Image classification data set "Mulberry Leaf" (vijay1379/Plant_Care on GitHub). Class labels (3): disease free leaves, leaf rust, leaf spot.

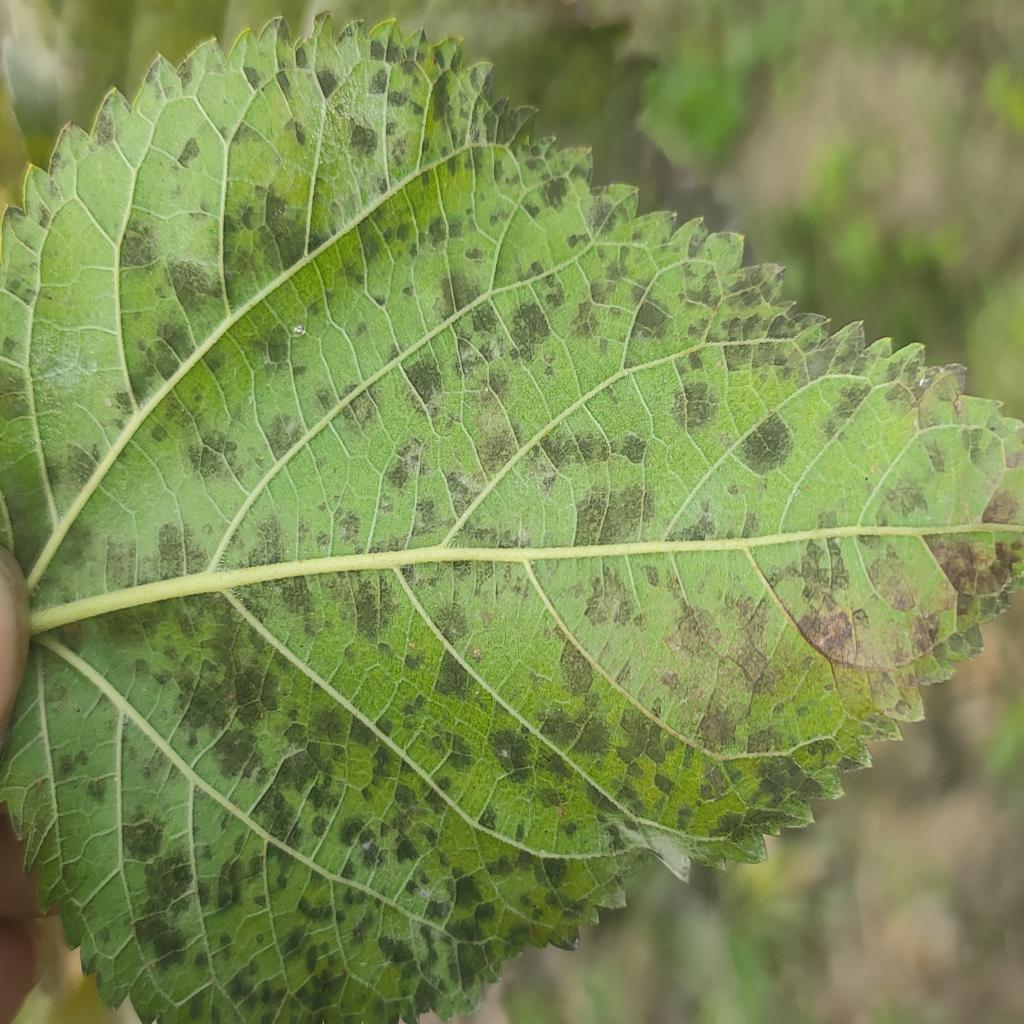
Label: leaf rust

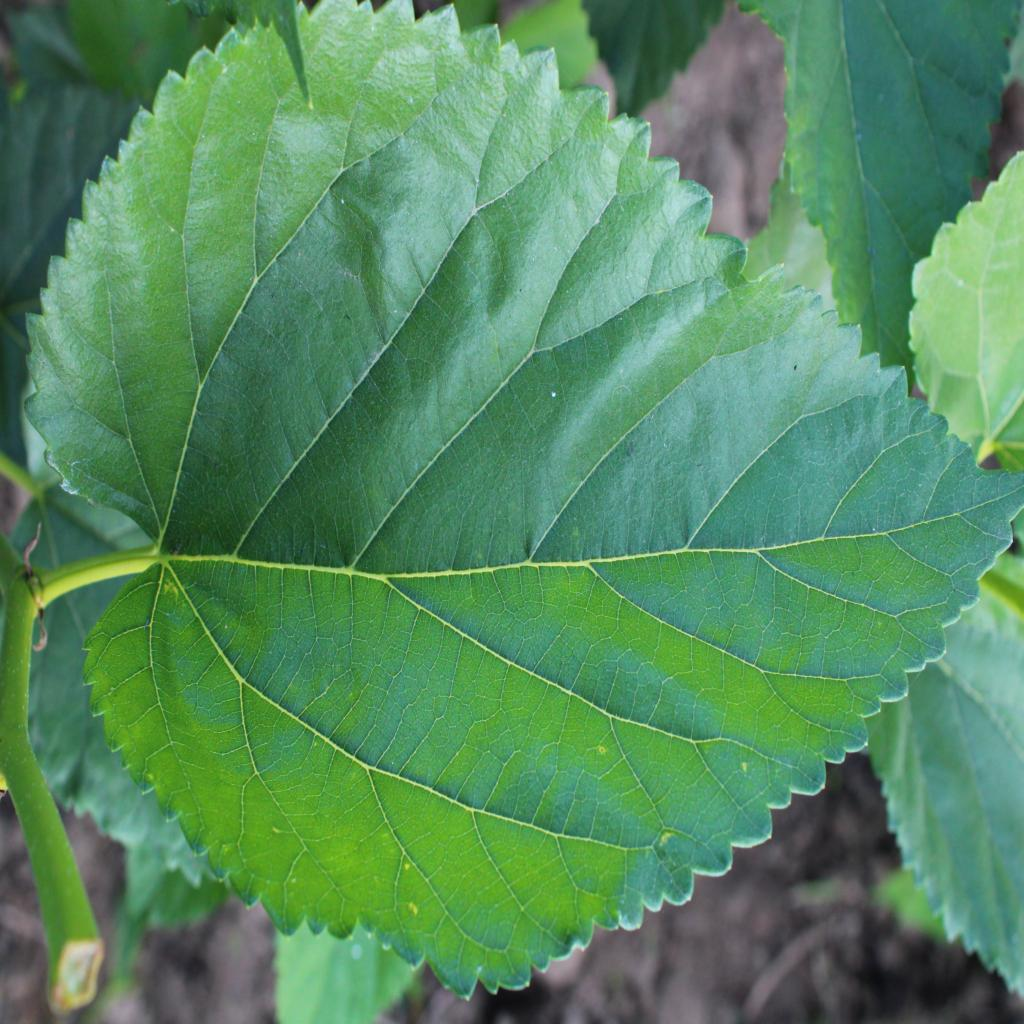
Label: disease free leaves

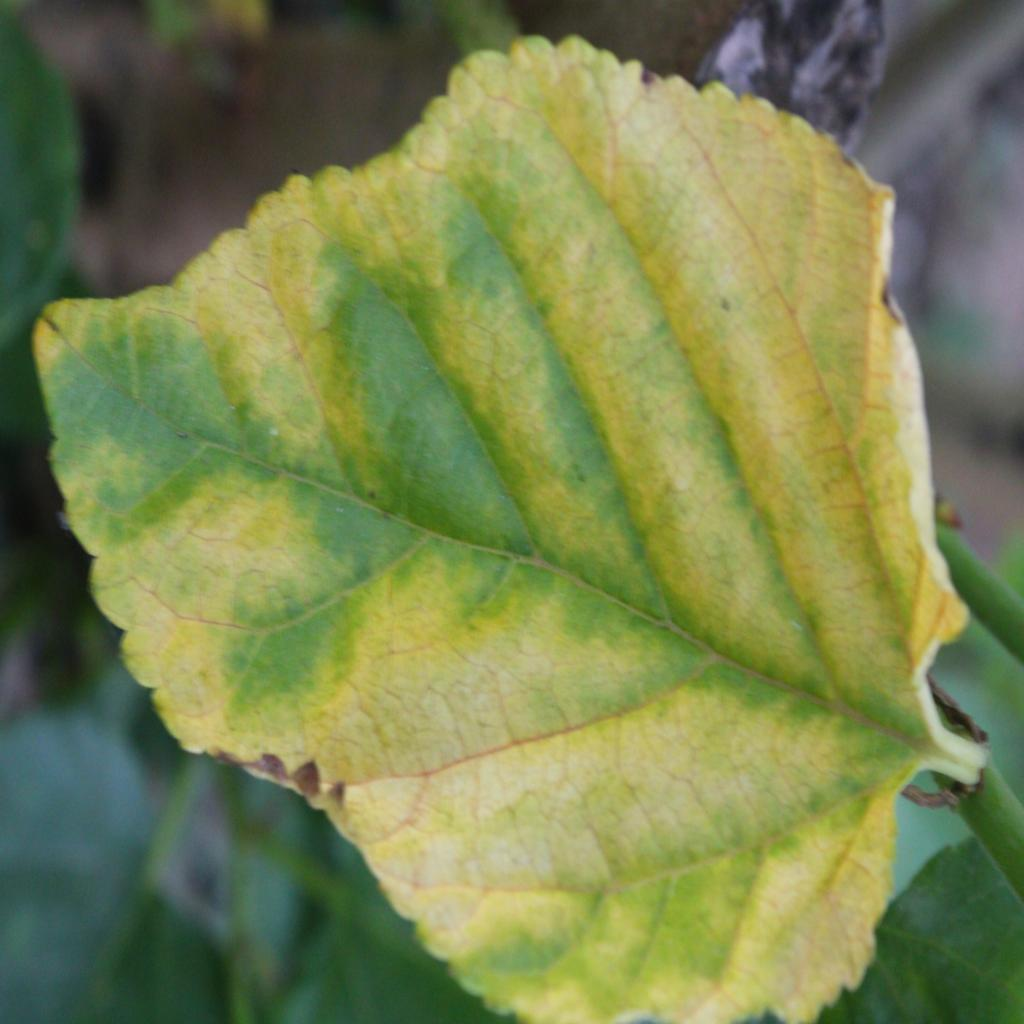
Label: leaf spot

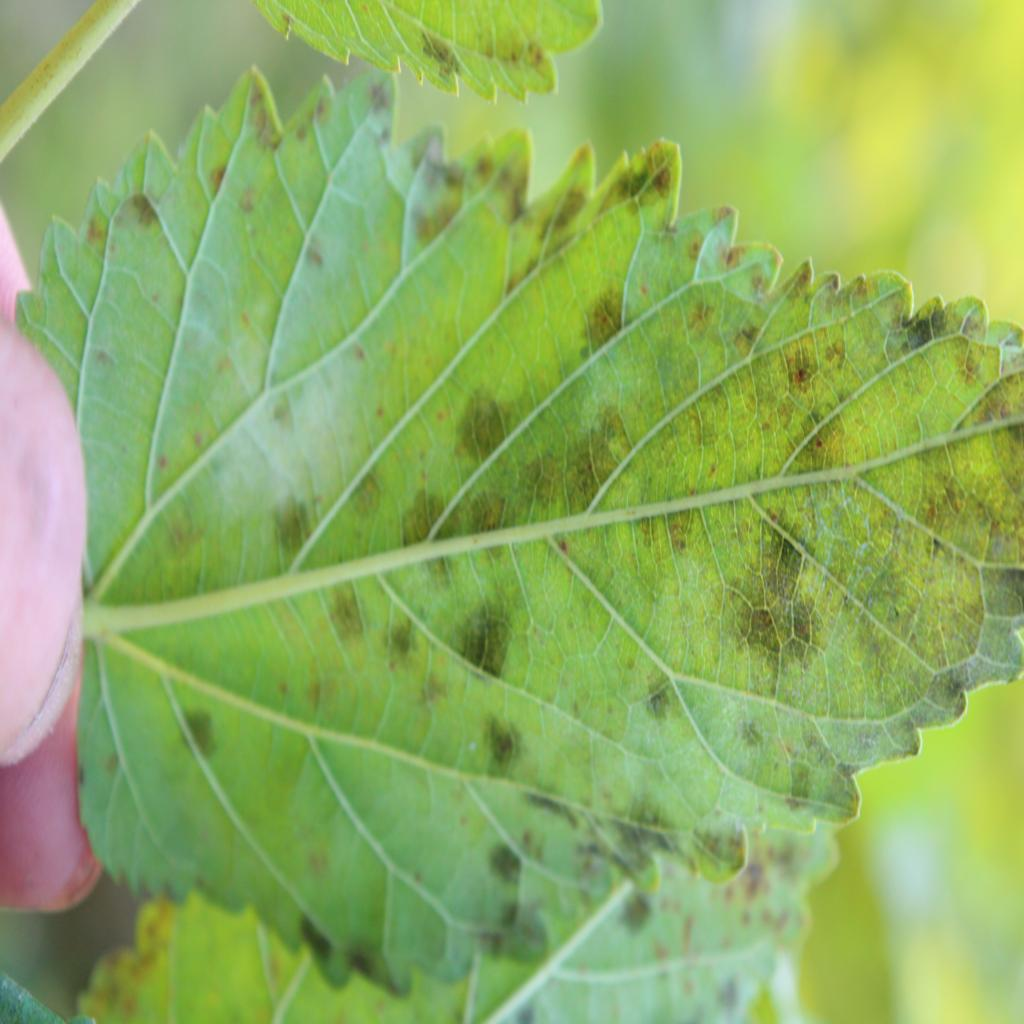
Label: leaf rust

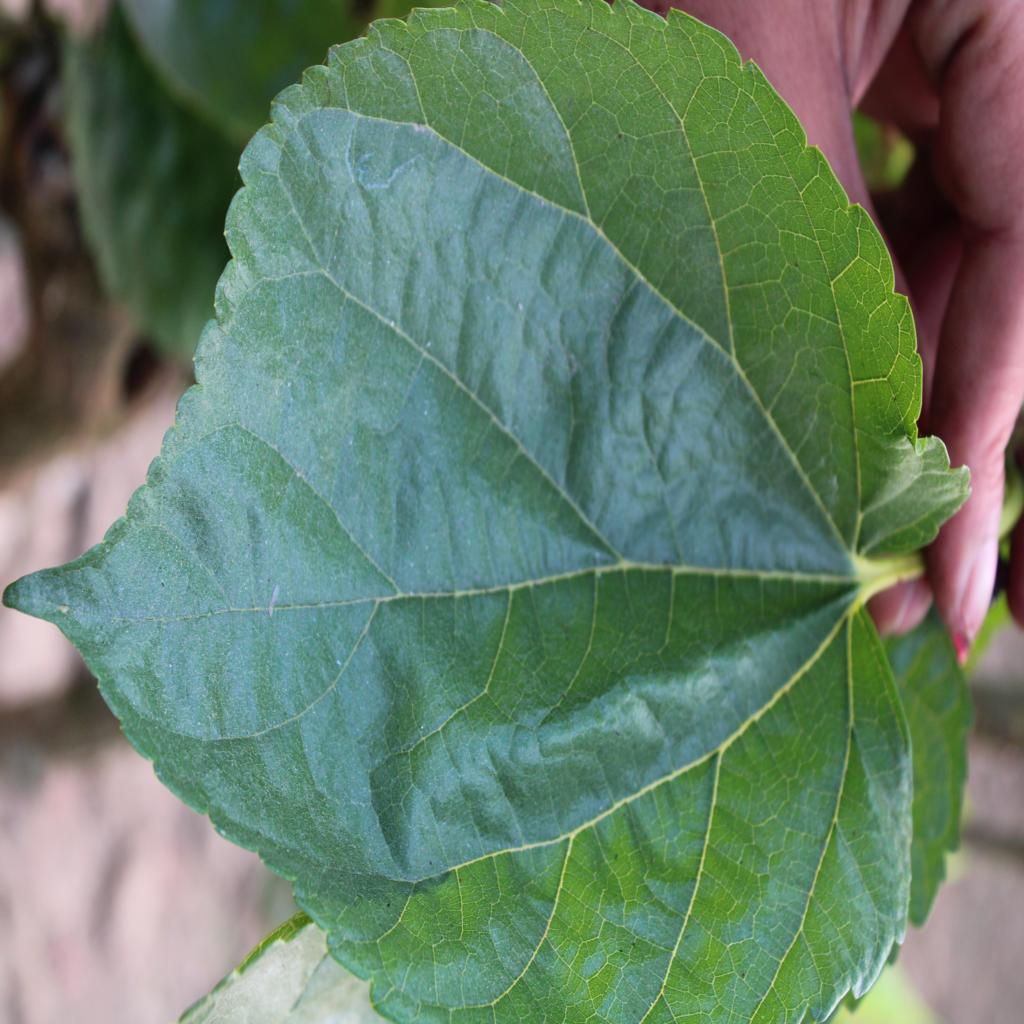
Label: disease free leaves

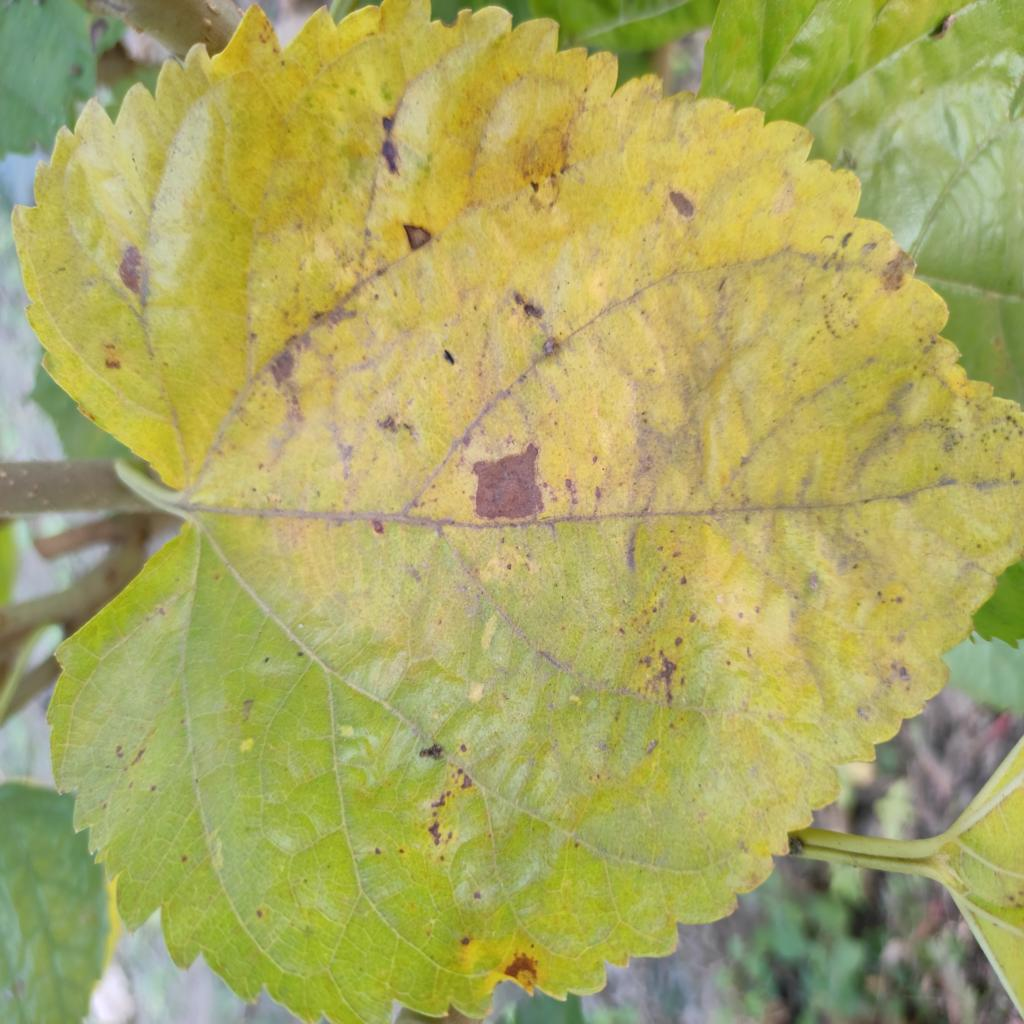
Label: leaf spot
